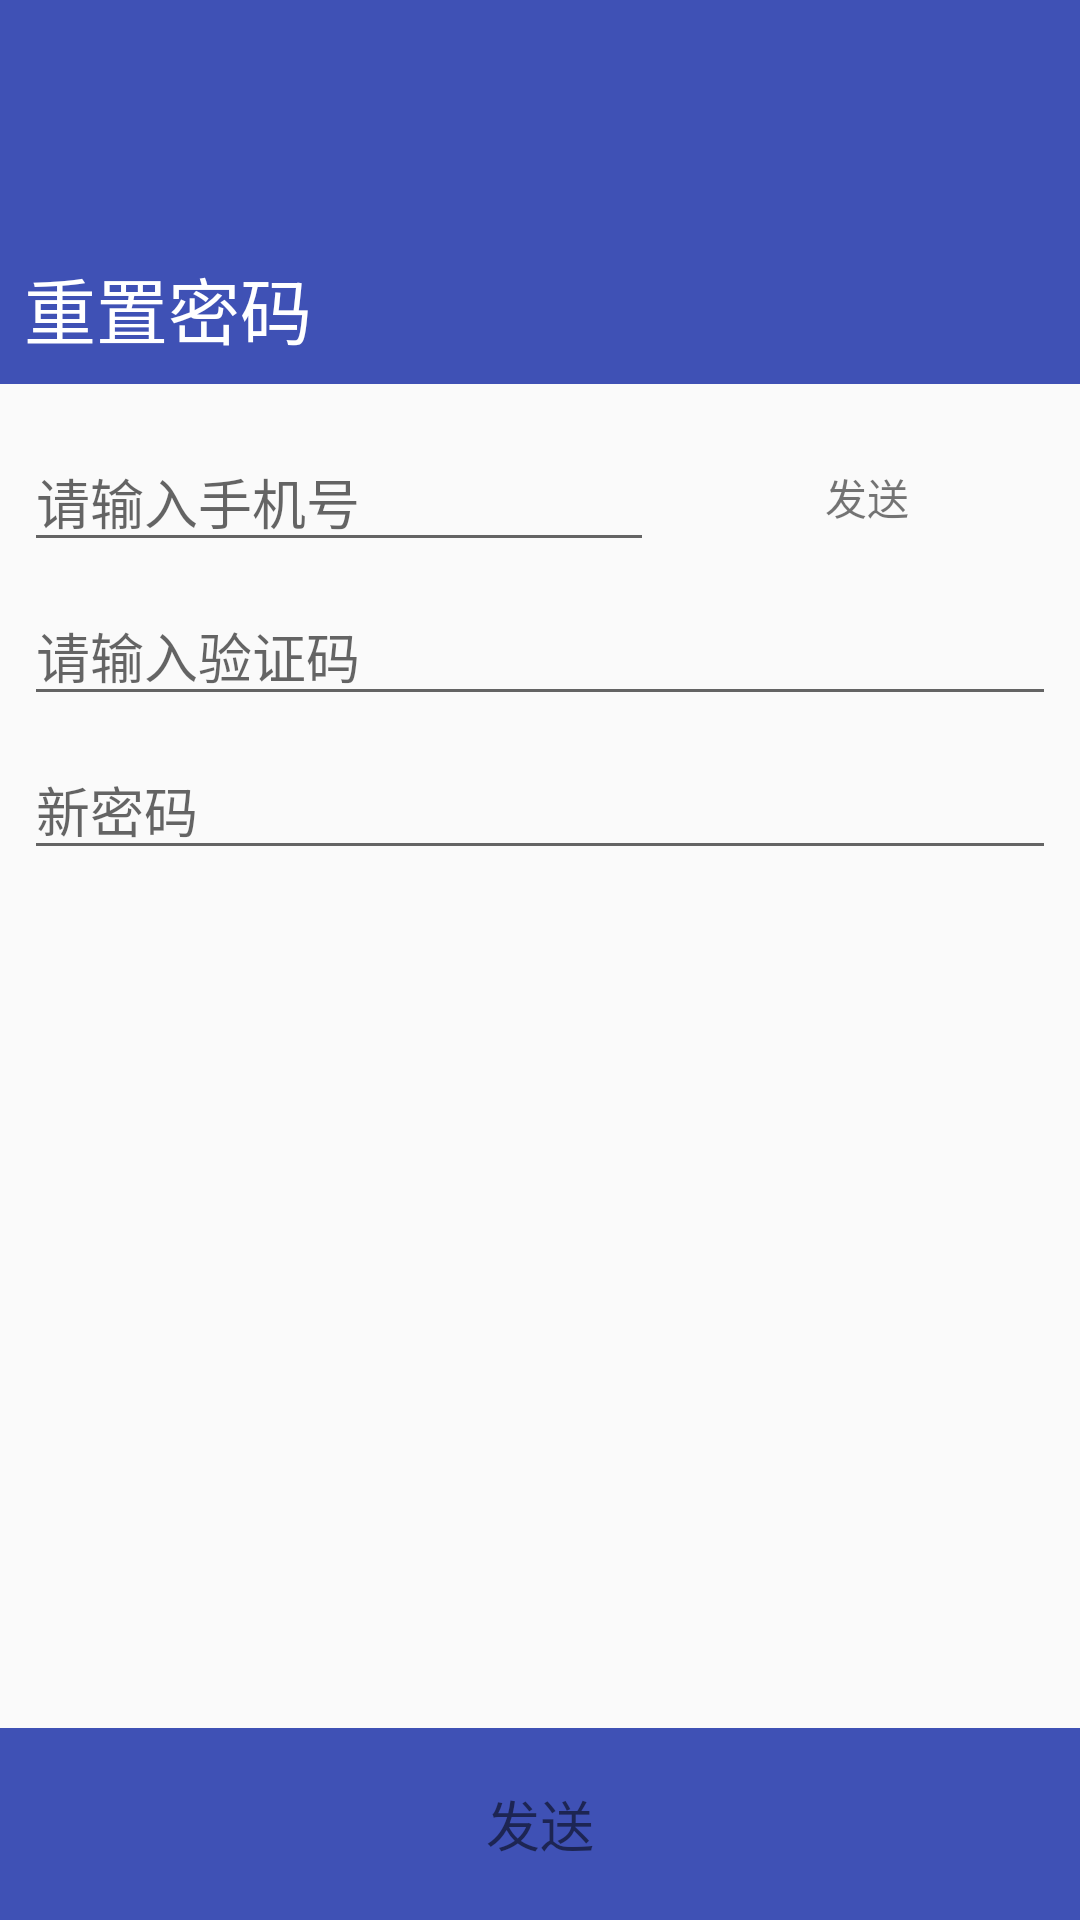

Produce the Android XML layout that renders to this screen, including the resource entries it uses.
<!-- AndroidManifest.xml: application theme AppTheme -->
<!-- res/layout/activity_reset.xml -->
<?xml version="1.0" encoding="utf-8"?>
<android.support.constraint.ConstraintLayout xmlns:android="http://schemas.android.com/apk/res/android"
    xmlns:app="http://schemas.android.com/apk/res-auto"
    xmlns:tools="http://schemas.android.com/tools"
    android:layout_width="match_parent"
    android:layout_height="match_parent"
    tools:context="com.example.qi.biubiunews.user.RegisterActivity">

    <android.support.constraint.Guideline
        android:layout_width="wrap_content"
        android:layout_height="wrap_content"
        android:id="@+id/guideline2"
        android:orientation="horizontal"
        app:layout_constraintGuide_percent="0.2"
        tools:layout_editor_absoluteY="114dp"
        tools:layout_editor_absoluteX="0dp" />

    <android.support.constraint.ConstraintLayout
        android:layout_width="0dp"
        android:layout_height="0dp"
        android:background="@color/colorPrimary"
        app:layout_constraintBottom_toTopOf="@+id/guideline2"
        app:layout_constraintLeft_toLeftOf="parent"
        app:layout_constraintRight_toRightOf="parent"
        app:layout_constraintTop_toTopOf="parent"
        android:id="@+id/constraintLayout">

        <TextView
            android:id="@+id/textView2"
            android:layout_width="wrap_content"
            android:layout_height="wrap_content"
            android:layout_marginBottom="8dp"
            android:layout_marginLeft="8dp"
            android:layout_marginStart="8dp"
            android:text="重置密码"
            android:textColor="@color/cardview_light_background"
            android:textSize="24sp"
            app:layout_constraintBottom_toBottomOf="parent"
            app:layout_constraintLeft_toLeftOf="parent" />
    </android.support.constraint.ConstraintLayout>

    <android.support.constraint.ConstraintLayout
        android:layout_width="0dp"
        android:layout_height="0dp"
        android:layout_marginTop="8dp"
        app:layout_constraintTop_toBottomOf="@+id/constraintLayout"
        app:layout_constraintLeft_toLeftOf="parent"
        app:layout_constraintRight_toRightOf="parent"
        app:layout_constraintBottom_toTopOf="@+id/guideline3"
        app:layout_constraintHorizontal_bias="1.0"
        app:layout_constraintVertical_bias="0.0"
        android:id="@+id/constraintLayout2">

        <EditText
            android:id="@+id/reset_et_phonenum"
            android:layout_width="0dp"
            android:layout_height="wrap_content"
            android:layout_marginLeft="8dp"
            android:layout_marginTop="8dp"
            android:ems="10"
            android:hint="请输入手机号"
            android:inputType="phone"
            app:layout_constraintLeft_toLeftOf="parent"
            app:layout_constraintTop_toTopOf="parent"
            android:layout_marginStart="8dp" />

        <FrameLayout
            android:id="@+id/reset_click_send"
            android:layout_width="0dp"
            android:layout_height="0dp"
            android:layout_marginBottom="8dp"
            android:layout_marginLeft="8dp"
            android:layout_marginRight="8dp"
            android:layout_marginTop="8dp"
            android:background="?android:attr/selectableItemBackground"
            android:clickable="true"
            app:layout_constraintBottom_toTopOf="@+id/reset_et_code"
            app:layout_constraintLeft_toRightOf="@+id/reset_et_phonenum"
            app:layout_constraintRight_toRightOf="parent"
            app:layout_constraintTop_toTopOf="parent">

            <TextView
                android:id="@+id/reset_et_send"
                android:layout_width="match_parent"
                android:layout_height="match_parent"
                android:gravity="center"
                android:text="发送" />
        </FrameLayout>

        <EditText
            android:id="@+id/reset_et_code"
            android:layout_width="0dp"
            android:layout_height="wrap_content"
            android:layout_marginLeft="8dp"
            android:layout_marginRight="8dp"
            android:layout_marginTop="8dp"
            android:ems="10"
            android:hint="请输入验证码"
            android:inputType="number"
            app:layout_constraintLeft_toLeftOf="parent"
            app:layout_constraintRight_toRightOf="parent"
            app:layout_constraintTop_toBottomOf="@+id/reset_et_phonenum"
            android:layout_marginStart="8dp"
            android:layout_marginEnd="8dp" />

        <EditText
            android:id="@+id/reset_et_password"
            android:layout_width="0dp"
            android:layout_height="wrap_content"
            android:layout_marginLeft="8dp"
            android:layout_marginRight="8dp"
            android:layout_marginTop="8dp"
            android:ems="10"
            android:hint="新密码"
            android:inputType="textPassword"
            app:layout_constraintLeft_toLeftOf="parent"
            app:layout_constraintRight_toRightOf="parent"
            app:layout_constraintTop_toBottomOf="@+id/reset_et_code" />

    </android.support.constraint.ConstraintLayout>

    <android.support.constraint.Guideline
        android:layout_width="wrap_content"
        android:layout_height="wrap_content"
        android:id="@+id/guideline3"
        app:layout_constraintGuide_percent="0.9"
        android:orientation="horizontal"
        tools:layout_editor_absoluteY="511dp"
        tools:layout_editor_absoluteX="0dp" />

    <TextView
        android:id="@+id/reset_click_reset"
        android:layout_width="0dp"
        android:layout_height="0dp"
        android:background="@color/colorPrimary"
        android:clickable="true"
        android:gravity="center"
        android:text="发送"
        android:textSize="18sp"
        app:layout_constraintBottom_toBottomOf="parent"
        app:layout_constraintHorizontal_bias="0.0"
        app:layout_constraintLeft_toLeftOf="parent"
        app:layout_constraintRight_toRightOf="parent"
        app:layout_constraintTop_toTopOf="@+id/guideline3"
        app:layout_constraintVertical_bias="1.0" />

</android.support.constraint.ConstraintLayout>
<!-- resources referenced by this layout -->
<resources>
  <color name="colorPrimary">#3f51b5</color>
  <style name="AppTheme" parent="Theme.AppCompat.Light.NoActionBar">
          
          <item name="colorPrimary">@color/colorPrimary</item>
          <item name="colorPrimaryDark">@color/colorPrimaryDark</item>
          <item name="colorAccent">@color/colorAccent</item>
      </style>
  <color name="colorPrimaryDark">#303f9f</color>
  <color name="colorAccent">#adadad</color>
</resources>
